Dataset: refined_rcnn (GitHub, andrewsalim10/tugas_kel_pcdvk). Classes: apple scab, apple black rot, apple cedar apple rust, apple healthy, apple healthy removed.

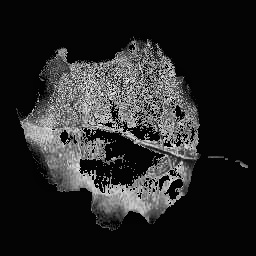
Label: apple black rot

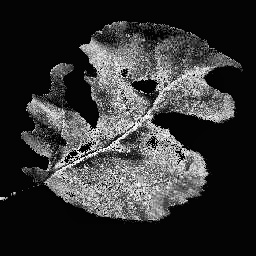
Label: apple black rot

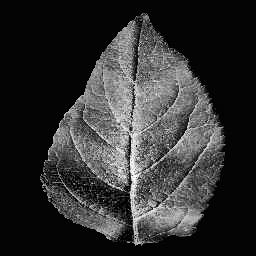
Label: apple healthy

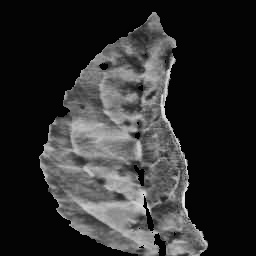
Label: apple scab

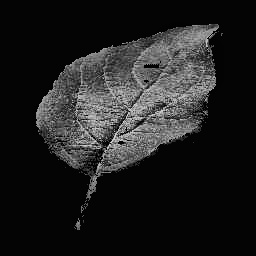
Label: apple healthy

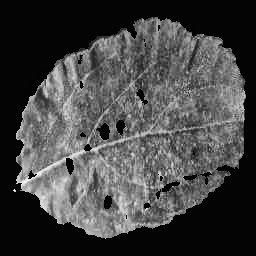
Label: apple cedar apple rust
